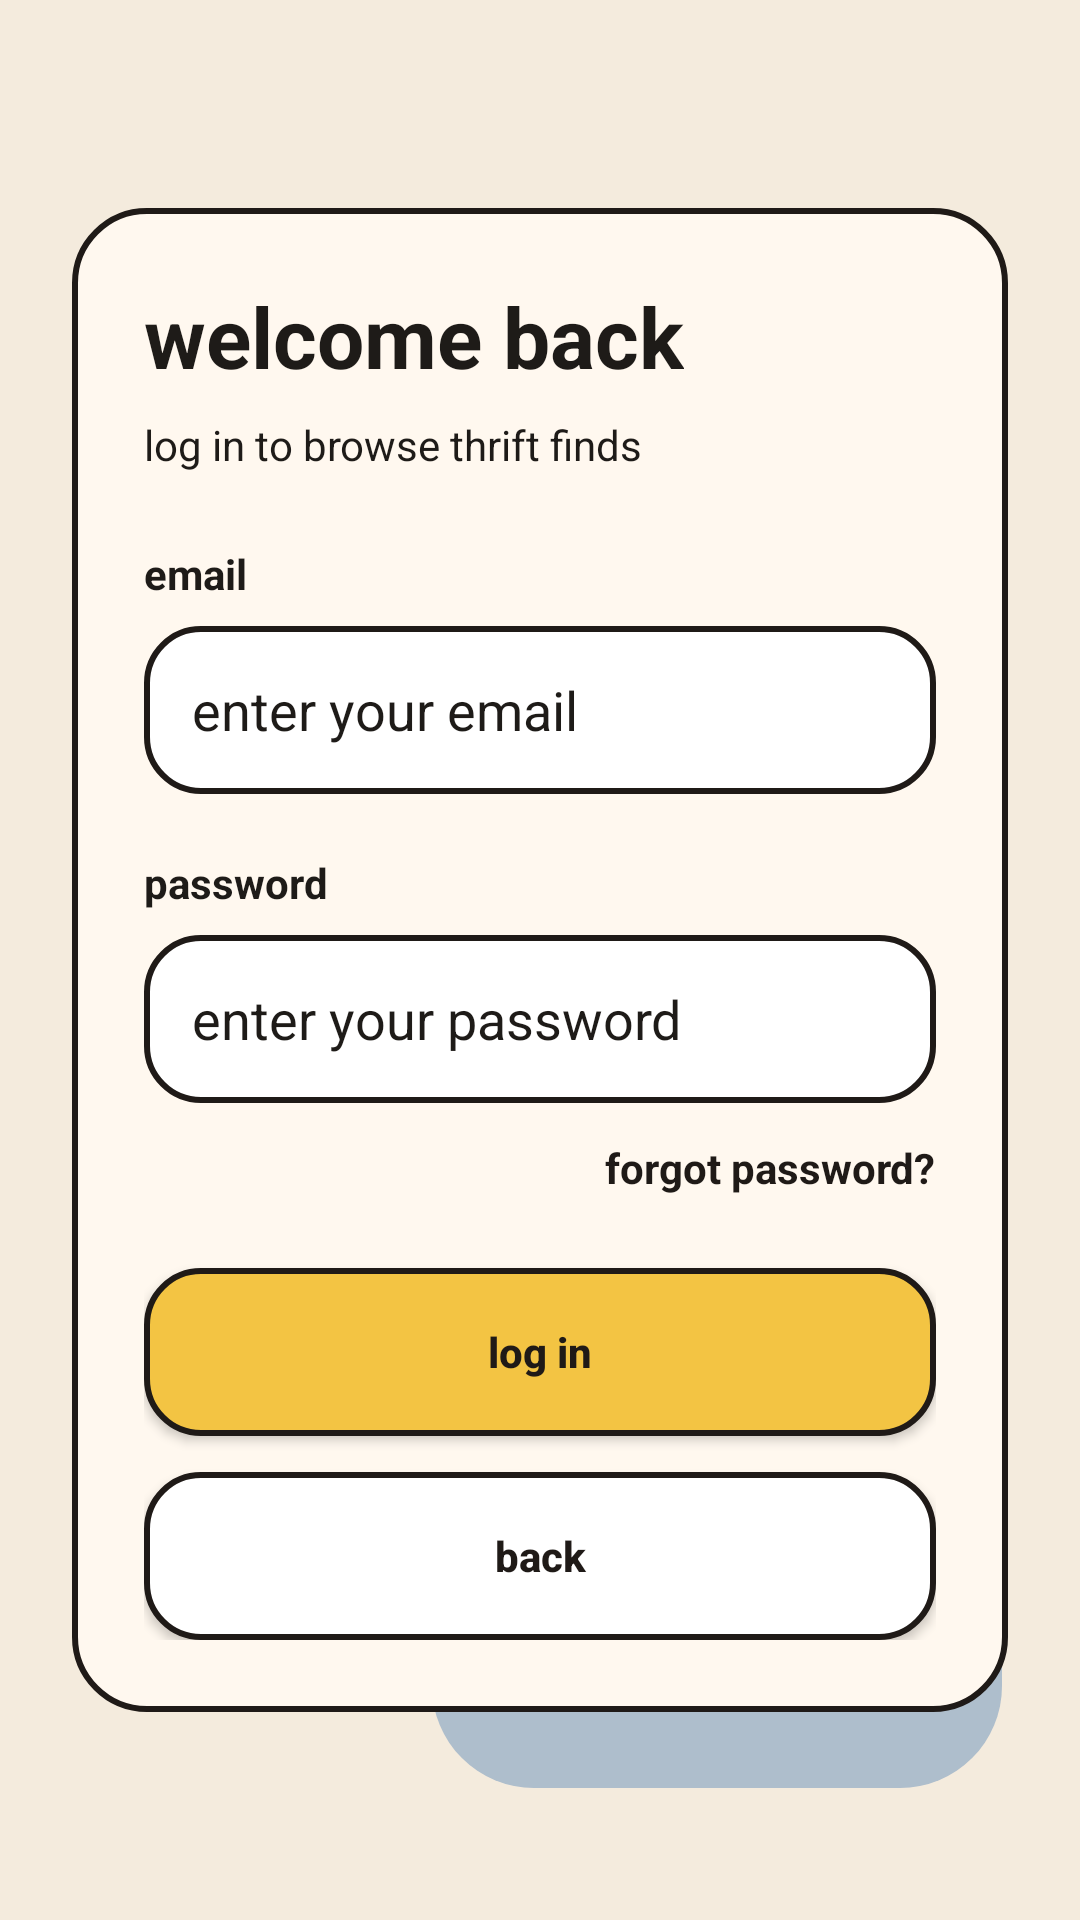

Here is an Android app screen rendered from its layout file. Give the layout XML and the strings, colors and styles it references.
<!-- AndroidManifest.xml: application theme Theme.Thrift -->
<!-- res/layout/activity_login.xml -->
<?xml version="1.0" encoding="utf-8"?>
<androidx.constraintlayout.widget.ConstraintLayout xmlns:android="http://schemas.android.com/apk/res/android"
    xmlns:app="http://schemas.android.com/apk/res-auto"
    android:layout_width="match_parent"
    android:layout_height="match_parent"
    android:background="@color/bg_main"
    android:padding="24dp">

    <View
        android:id="@+id/topBlob"
        android:layout_width="150dp"
        android:layout_height="150dp"
        android:layout_marginStart="16dp"
        android:layout_marginTop="60dp"
        android:background="@drawable/bg_yellow_blob"
        app:layout_constraintStart_toStartOf="parent"
        app:layout_constraintTop_toTopOf="parent"/>

    <View
        android:id="@+id/bottomBlob"
        android:layout_width="190dp"
        android:layout_height="190dp"
        android:layout_marginEnd="2dp"
        android:layout_marginBottom="20dp"
        android:background="@drawable/bg_blue_blob"
        app:layout_constraintEnd_toEndOf="parent"
        app:layout_constraintBottom_toBottomOf="parent"/>

    <LinearLayout
        android:id="@+id/loginCard"
        android:layout_width="0dp"
        android:layout_height="wrap_content"
        android:background="@drawable/rounded_card"
        android:orientation="vertical"
        android:padding="24dp"
        android:layout_marginTop="40dp"
        android:layout_marginBottom="40dp"
        app:layout_constraintTop_toTopOf="parent"
        app:layout_constraintBottom_toBottomOf="parent"
        app:layout_constraintStart_toStartOf="parent"
        app:layout_constraintEnd_toEndOf="parent">

        <TextView
            android:id="@+id/tvLoginTitle"
            android:layout_width="wrap_content"
            android:layout_height="wrap_content"
            android:text="welcome back"
            android:textColor="@color/text_main"
            android:textSize="28sp"
            android:textStyle="bold" />

        <TextView
            android:id="@+id/tvLoginSubtitle"
            android:layout_width="wrap_content"
            android:layout_height="wrap_content"
            android:layout_marginTop="8dp"
            android:text="log in to browse thrift finds"
            android:textColor="@color/text_main"
            android:textSize="14sp" />

        <TextView
            android:id="@+id/tvEmailLabel"
            android:layout_width="wrap_content"
            android:layout_height="wrap_content"
            android:layout_marginTop="24dp"
            android:text="email"
            android:textColor="@color/text_main"
            android:textStyle="bold" />

        <EditText
            android:id="@+id/etEmail"
            android:layout_width="match_parent"
            android:layout_height="56dp"
            android:layout_marginTop="8dp"
            android:background="@drawable/button_white"
            android:ems="10"
            android:hint="enter your email"
            android:inputType="textEmailAddress"
            android:paddingStart="16dp"
            android:paddingEnd="16dp"
            android:textColor="@color/text_main"
            android:textColorHint="@color/text_main" />

        <TextView
            android:id="@+id/tvPasswordLabel"
            android:layout_width="wrap_content"
            android:layout_height="wrap_content"
            android:layout_marginTop="20dp"
            android:text="password"
            android:textColor="@color/text_main"
            android:textStyle="bold" />

        <EditText
            android:id="@+id/etPassword"
            android:layout_width="match_parent"
            android:layout_height="56dp"
            android:layout_marginTop="8dp"
            android:background="@drawable/button_white"
            android:ems="10"
            android:hint="enter your password"
            android:inputType="textPassword"
            android:paddingStart="16dp"
            android:paddingEnd="16dp"
            android:textColor="@color/text_main"
            android:textColorHint="@color/text_main" />

        <TextView
            android:id="@+id/tvForgotPassword"
            android:layout_width="wrap_content"
            android:layout_height="wrap_content"
            android:layout_gravity="end"
            android:layout_marginTop="12dp"
            android:text="forgot password?"
            android:textColor="@color/outline"
            android:textStyle="bold" />

        <Button
            android:id="@+id/btnLoginNow"
            android:layout_width="match_parent"
            android:layout_height="56dp"
            android:layout_marginTop="24dp"
            android:background="@drawable/button_yellow"
            android:text="log in"
            android:textAllCaps="false"
            android:textColor="@color/outline"
            android:textStyle="bold" />

        <Button
            android:id="@+id/btnBackWelcome"
            android:layout_width="match_parent"
            android:layout_height="56dp"
            android:layout_marginTop="12dp"
            android:background="@drawable/button_white"
            android:text="back"
            android:textAllCaps="false"
            android:textColor="@color/outline"
            android:textStyle="bold" />

    </LinearLayout>

</androidx.constraintlayout.widget.ConstraintLayout>
<!-- resources referenced by this layout -->
<resources>
  <color name="bg_main">#F4EBDD</color>
  <color name="outline">#1F1A17</color>
  <color name="text_main">#1E1B18</color>
  <!-- drawable bg_blue_blob (drawable) -->
  <?xml version="1.0" encoding="utf-8"?>
  
  <shape xmlns:android="http://schemas.android.com/apk/res/android">
      <solid android:color="#AEBECC" />
      <corners android:radius="34dp" />
  </shape>
  <!-- drawable bg_yellow_blob (drawable) -->
  <?xml version="1.0" encoding="utf-8"?>
  
  <shape xmlns:android="http://schemas.android.com/apk/res/android">
      <solid android:color="#E7C56A" />
      <corners android:radius="34dp" />
  </shape>
  <!-- drawable button_white (drawable) -->
  <?xml version="1.0" encoding="utf-8"?>
  
  <shape xmlns:android="http://schemas.android.com/apk/res/android">
      <solid android:color="@color/white" />
      <stroke
          android:width="2dp"
          android:color="@color/outline" />
      <corners android:radius="18dp" />
  </shape>
  <!-- drawable button_yellow (drawable) -->
  <?xml version="1.0" encoding="utf-8"?>
  
  <shape xmlns:android="http://schemas.android.com/apk/res/android">
      <solid android:color="@color/accent_yellow" />
      <stroke
          android:width="2dp"
          android:color="@color/outline" />
      <corners android:radius="18dp" />
  </shape>
  <!-- drawable rounded_card (drawable) -->
  <?xml version="1.0" encoding="utf-8"?>
  
  <shape xmlns:android="http://schemas.android.com/apk/res/android">
      <solid android:color="@color/card_bg" />
      <stroke
          android:width="2dp"
          android:color="@color/outline" />
      <corners android:radius="24dp" />
  </shape>
  <style name="Theme.Thrift" parent="Theme.Material3.DayNight.NoActionBar">
          <item name="android:statusBarColor">@color/bg_main</item>
          <item name="android:windowBackground">@color/bg_main</item>
          <item name="colorPrimary">@color/accent_orange</item>
          <item name="colorOnPrimary">@color/outline</item>
          <item name="android:navigationBarColor">@color/bg_main</item>
      </style>
  <color name="white">#FFFFFF</color>
  <color name="accent_yellow">#F3C443</color>
  <color name="card_bg">#FFF8EF</color>
  <color name="accent_orange">#F28C52</color>
</resources>
